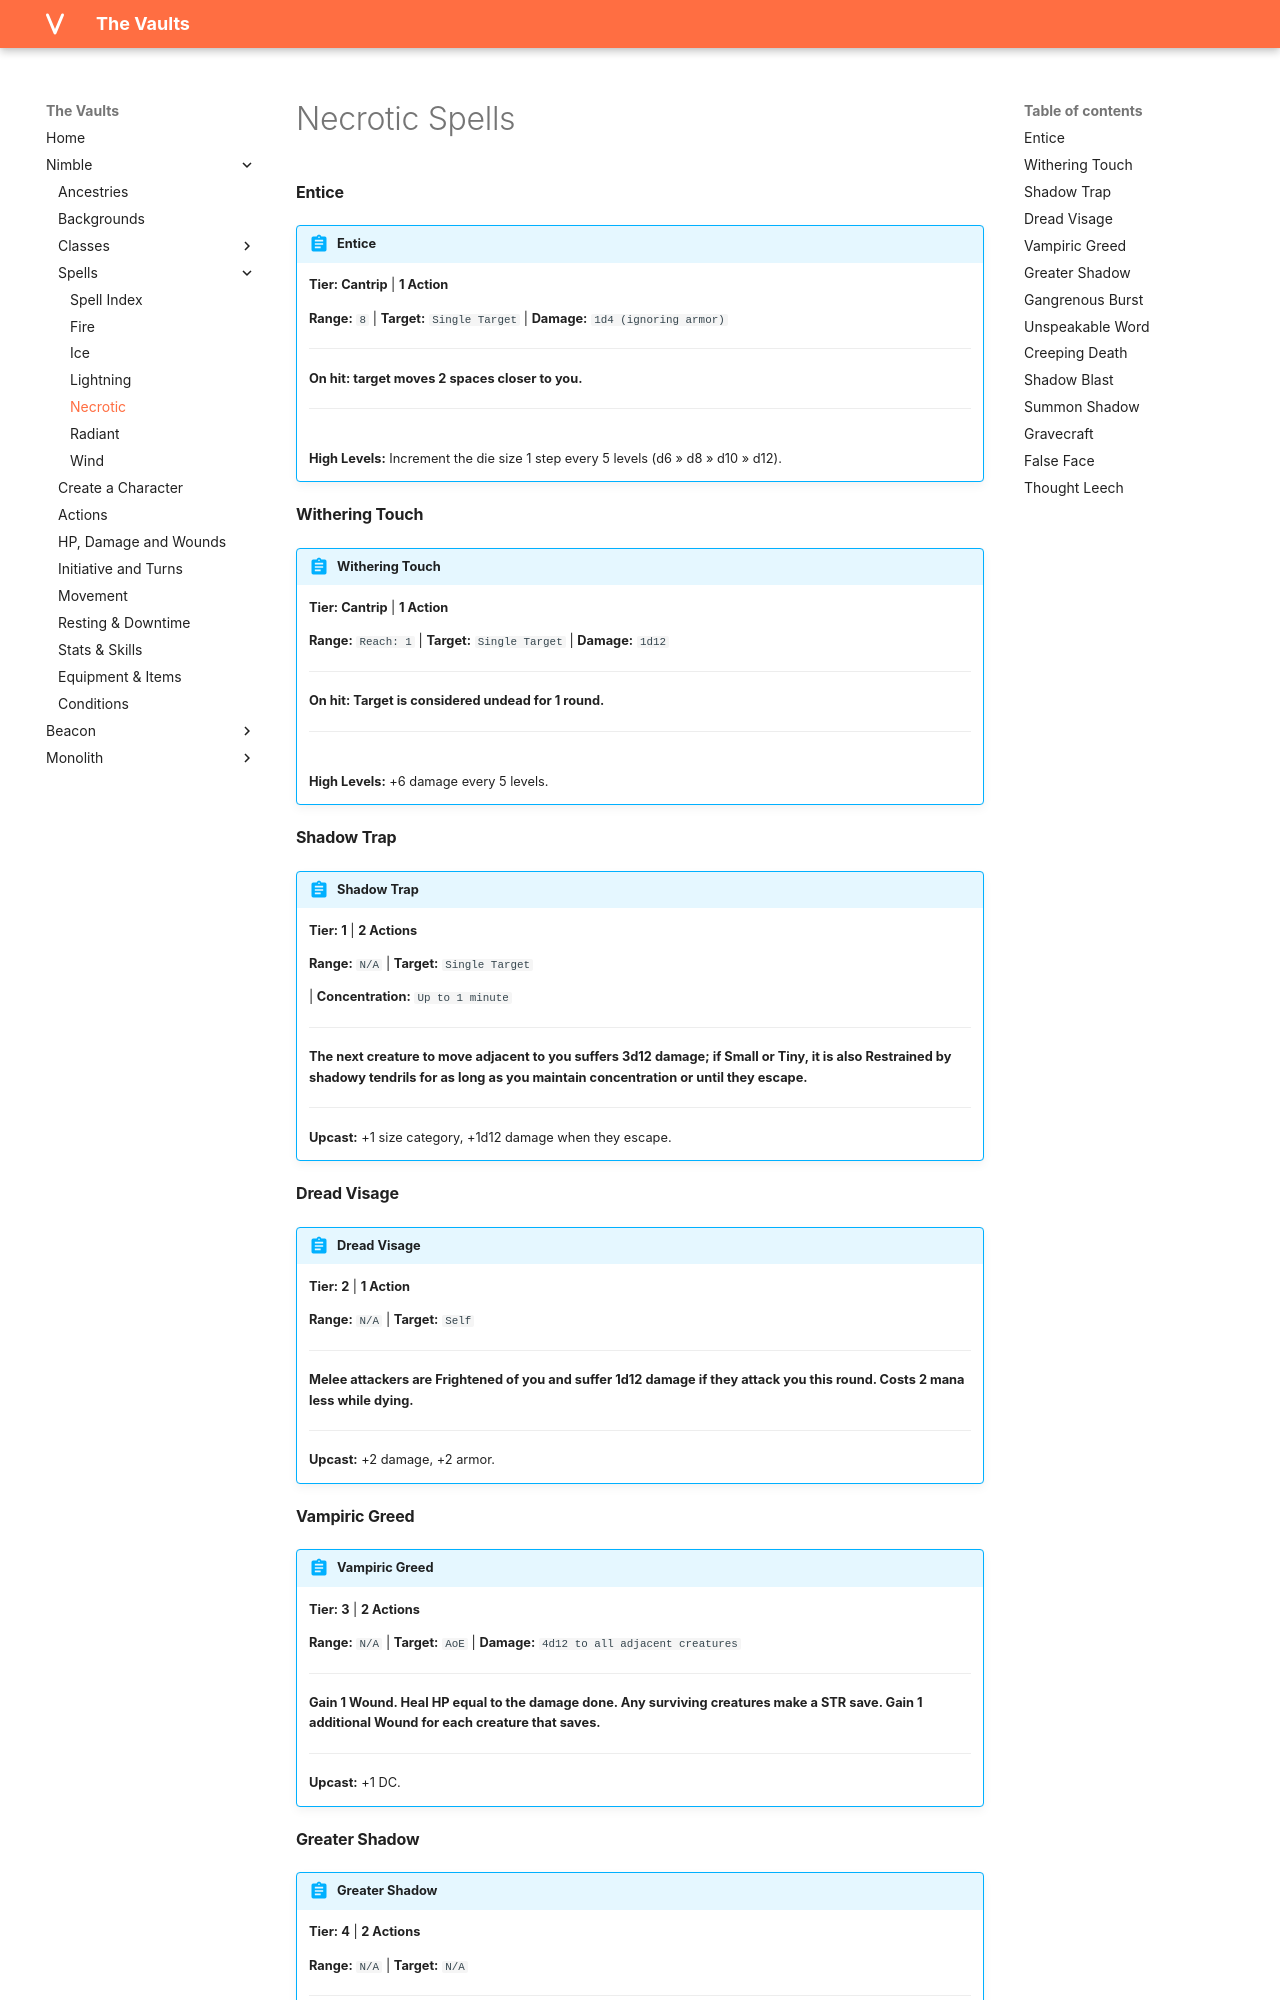

repository: rollingnomad/vaults · page: nimble/spells/necrotic_spells/index.html · generator: mkdocs

# Necrotic Spells

#### Entice

!!! abstract "Entice"
    **Tier: Cantrip** | **1 Action**
    
    **Range:** `8` | **Target:** `Single Target`
     | **Damage:** `1d4 (ignoring armor)`
    

    ---

    **On hit: target moves 2 spaces closer to you.**

    ---

    
    <br>**High Levels:** Increment the die size 1 step every 5 levels (d6 » d8 » d10 » d12).
    

#### Withering Touch

!!! abstract "Withering Touch"
    **Tier: Cantrip** | **1 Action**
    
    **Range:** `Reach: 1` | **Target:** `Single Target`
     | **Damage:** `1d12`
    

    ---

    **On hit: Target is considered undead for 1 round.**

    ---

    
    <br>**High Levels:** +6 damage every 5 levels.
    

#### Shadow Trap

!!! abstract "Shadow Trap"
    **Tier: 1** | **2 Actions**
    
    **Range:** `N/A` | **Target:** `Single Target`
    
     | **Concentration:** `Up to 1 minute`

    ---

    **The next creature to move adjacent to you suffers 3d12 damage; if Small or Tiny, it is also Restrained by shadowy tendrils for as long as you maintain concentration or until they escape.**

    ---

    **Upcast:** +1 size category, +1d12 damage when they escape.
    
    

#### Dread Visage

!!! abstract "Dread Visage"
    **Tier: 2** | **1 Action**
    
    **Range:** `N/A` | **Target:** `Self`
    
    

    ---

    **Melee attackers are Frightened of you and suffer 1d12 damage if they attack you this round. Costs 2 mana less while dying.**

    ---

    **Upcast:** +2 damage, +2 armor.
    
    

#### Vampiric Greed

!!! abstract "Vampiric Greed"
    **Tier: 3** | **2 Actions**
    
    **Range:** `N/A` | **Target:** `AoE`
     | **Damage:** `4d12 to all adjacent creatures`
    

    ---

    **Gain 1 Wound. Heal HP equal to the damage done. Any surviving creatures make a STR save. Gain 1 additional Wound for each creature that saves.**

    ---

    **Upcast:** +1 DC.
